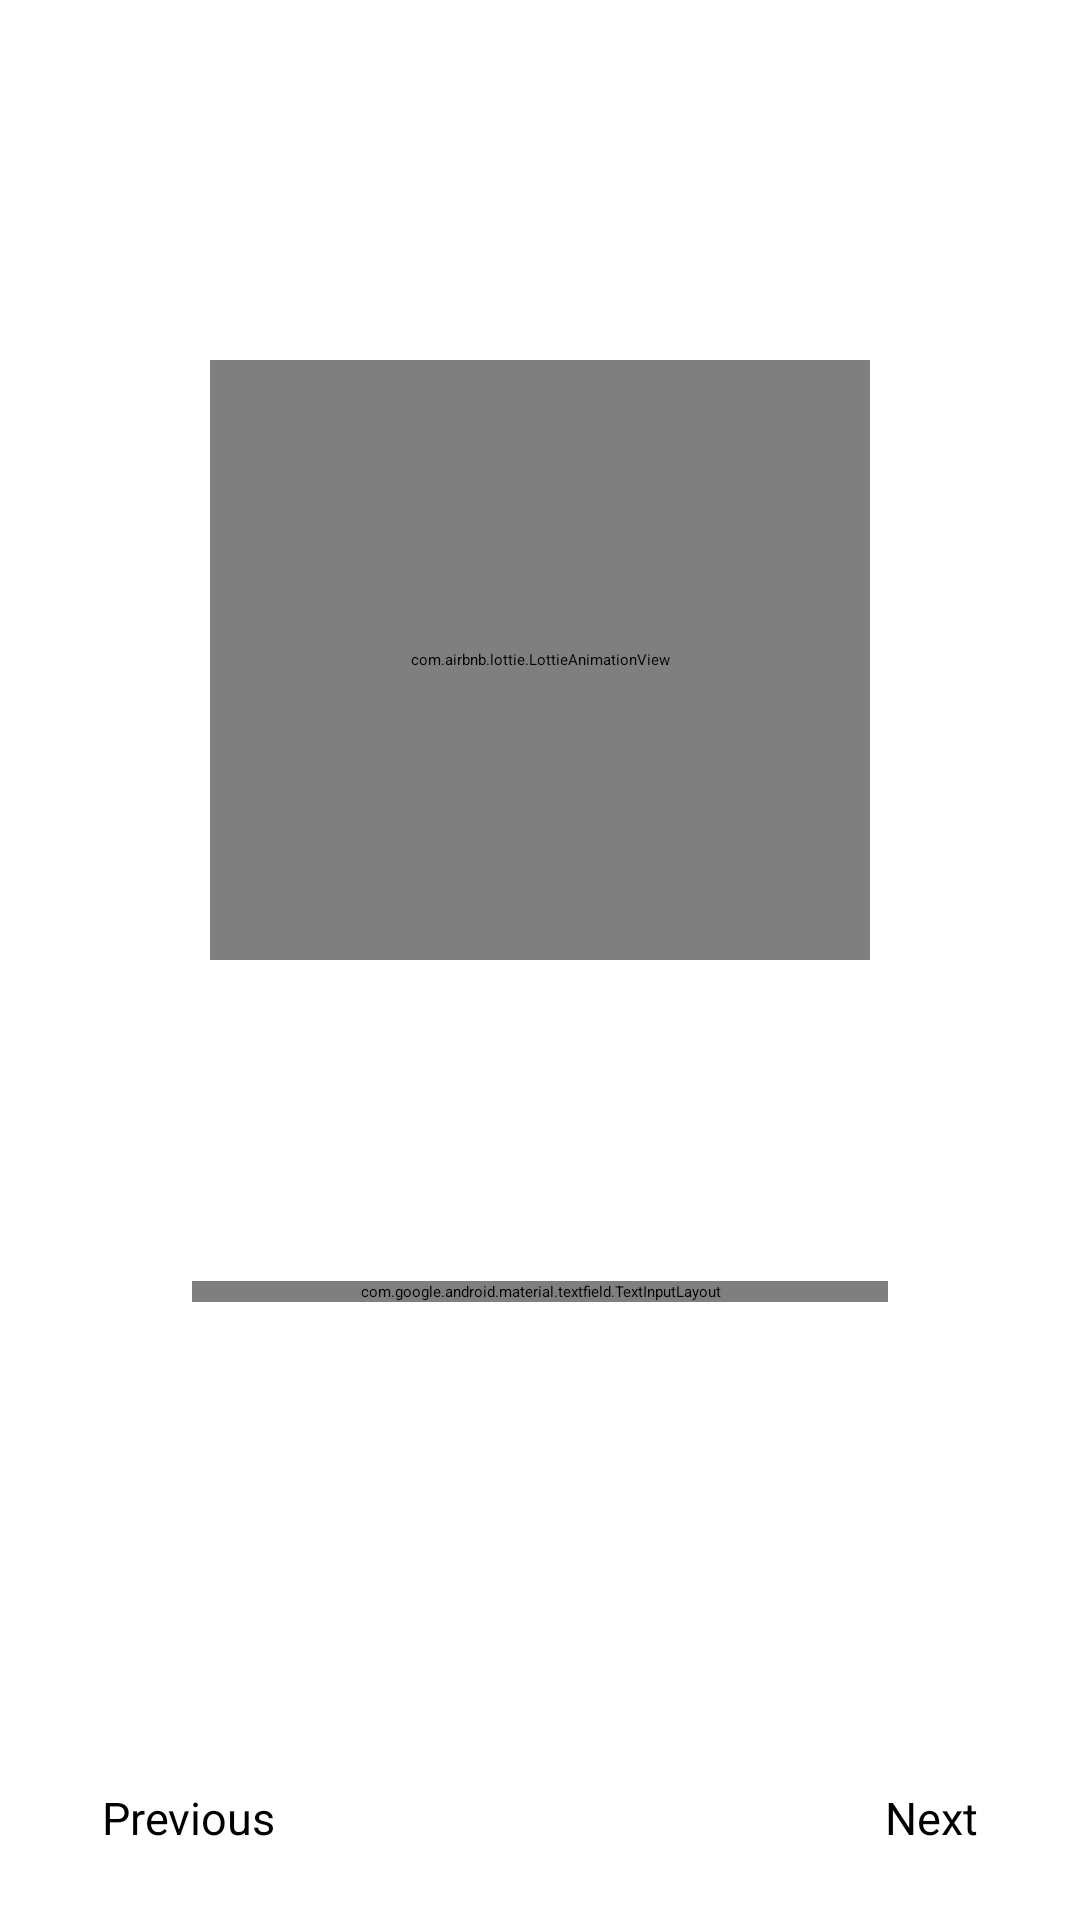

Android layout source for this screen:
<!-- AndroidManifest.xml: application theme Theme.SpendrSplash -->
<!-- res/layout/fragment_onboarding_content.xml -->
<?xml version="1.0" encoding="utf-8"?>
<androidx.constraintlayout.widget.ConstraintLayout xmlns:android="http://schemas.android.com/apk/res/android"
    xmlns:app="http://schemas.android.com/apk/res-auto"
    xmlns:tools="http://schemas.android.com/tools"
    android:layout_width="match_parent"
    android:layout_height="match_parent"
    tools:context=".presentation.onboarding.OnboardingContentFragment">


    <com.airbnb.lottie.LottieAnimationView
        android:id="@+id/anim_onboarding"
        android:layout_width="match_parent"
        android:layout_height="match_parent"
        android:layout_marginStart="70dp"
        android:layout_marginTop="120dp"
        android:layout_marginEnd="70dp"
        android:layout_marginBottom="320dp"
        app:layout_constraintEnd_toEndOf="parent"
        app:layout_constraintStart_toStartOf="parent"
        app:layout_constraintTop_toTopOf="parent"
        app:lottie_autoPlay="true"
        app:lottie_loop="true" />

    <TextView
        android:id="@+id/tv_onboarding_title"
        android:layout_width="wrap_content"
        android:layout_height="wrap_content"
        android:layout_marginTop="24dp"
        android:fontFamily="@font/roboto_black_italic"
        android:textSize="22sp"
        android:textStyle="bold"
        app:layout_constraintEnd_toEndOf="parent"
        app:layout_constraintStart_toStartOf="parent"
        app:layout_constraintTop_toBottomOf="@id/anim_onboarding"
        tools:text="This is page 1" />

    <TextView
        android:id="@+id/tv_onboarding_text"
        android:layout_width="wrap_content"
        android:layout_height="wrap_content"
        android:layout_marginTop="8dp"
        android:fontFamily="@font/roboto_light"
        android:gravity="center"
        android:paddingHorizontal="24dp"
        android:textSize="16sp"
        app:layout_constraintEnd_toEndOf="parent"
        app:layout_constraintStart_toStartOf="parent"
        app:layout_constraintTop_toBottomOf="@id/tv_onboarding_title"
        tools:text="This is page 1" />

    <com.google.android.material.textfield.TextInputLayout
        android:id="@+id/layout_tv_userName"
        android:layout_width="match_parent"
        android:layout_height="wrap_content"
        android:layout_marginHorizontal="64dp"
        android:layout_marginTop="24dp"
        android:hint="@string/enter_name"
        app:layout_constraintEnd_toEndOf="parent"
        app:layout_constraintStart_toStartOf="parent"
        app:layout_constraintTop_toBottomOf="@id/tv_onboarding_text">

        <com.google.android.material.textfield.TextInputEditText
            android:id="@+id/tv_user_name"
            android:layout_width="match_parent"
            android:layout_height="wrap_content" />
    </com.google.android.material.textfield.TextInputLayout>

    <TextView
        android:id="@+id/tv_left_text"
        android:layout_width="wrap_content"
        android:layout_height="wrap_content"
        android:layout_marginStart="24dp"
        android:layout_marginBottom="14dp"
        android:padding="10dp"
        android:text="@string/previous"
        android:textSize="15sp"
        app:layout_constraintBottom_toBottomOf="parent"
        app:layout_constraintStart_toStartOf="parent" />

    <TextView
        android:id="@+id/tv_right_text"
        android:layout_width="wrap_content"
        android:layout_height="wrap_content"
        android:layout_marginEnd="24dp"
        android:layout_marginBottom="14dp"
        android:padding="10dp"
        android:text="@string/next"
        android:textSize="15sp"
        app:layout_constraintBottom_toBottomOf="parent"
        app:layout_constraintEnd_toEndOf="parent" />

</androidx.constraintlayout.widget.ConstraintLayout>
<!-- resources referenced by this layout -->
<resources>
  <string name="enter_name">Enter name</string>
  <string name="next">Next</string>
  <string name="previous">Previous</string>
  <style name="Theme.SpendrSplash" parent="Theme.SplashScreen">
          <item name="windowSplashScreenBackground">@color/splashScreenBackgroundColor</item>
          <item name="windowSplashScreenAnimatedIcon">@drawable/splash_piggy</item>
          <item name="postSplashScreenTheme">@style/Theme.Spendr</item>
  
      </style>
  <color name="splashScreenBackgroundColor">#FFFFFF</color>
  <!-- drawable splash_piggy (drawable) -->
  <vector xmlns:android="http://schemas.android.com/apk/res/android"
      android:width="200dp"
      android:height="200dp"
      android:viewportWidth="512"
      android:viewportHeight="512">
      <group
          android:pivotX="256"
          android:pivotY="256"
          android:scaleX="0.6"
          android:scaleY="0.6">
          <path
              android:fillColor="#FF000000"
              android:pathData="M390.88,216.57L376.22,216.57a112.8,112.8 0,0 0,-44.17 -54.96l12.86,-44.02L280.71,142.11a148.18,148.18 0,0 0,-23.16 -1.86c-44.3,0 -81.04,18.95 -103.09,48a9.93,9.93 0,0 0,-2.64 -0.4c-23.26,0 -31.17,-15.98 -31.58,-16.85a9.97,9.97 0,0 0,-18.22 8.12c0.47,1.07 11.02,24.06 40.87,28.04a110.05,110.05 0,0 0,-10.86 47.87c0,36.23 17.18,68.51 45.51,89.55l-7.06,7.06a25.05,25.05 0,1 0,35.43 35.43l20.57,-20.57a145.94,145.94 0,0 0,31.07 3.3,143.88 143.88,0 0,0 38.28,-5.06L318.16,387.07a25.05,25.05 0,0 0,35.42 -35.43l-11,-11A111.65,111.65 0,0 0,376.19 293.49h14.69a19.95,19.95 0,0 0,19.95 -19.95L410.83,236.52A19.95,19.95 0,0 0,390.88 216.57ZM319.68,240.34a13.85,13.85 0,1 1,13.85 -13.85A13.85,13.85 0,0 1,319.68 240.34Z" />
      </group>
  </vector>
  <style name="Theme.Spendr" parent="Base.Theme.Spendr" />
  <style name="Base.Theme.Spendr" parent="AppTheme.Spendr.Material3">
          
      </style>
  <color name="md_theme_light_primary">#006687</color>
  <color name="md_theme_light_onPrimary">#FFFFFF</color>
  <color name="md_theme_light_primaryContainer">#C1E8FF</color>
  <color name="md_theme_light_onPrimaryContainer">#001E2B</color>
  <color name="md_theme_light_secondary">#006687</color>
  <color name="md_theme_light_onSecondary">#FFFFFF</color>
  <color name="md_theme_light_secondaryContainer">#C1E8FF</color>
  <color name="md_theme_light_onSecondaryContainer">#001E2B</color>
  <color name="md_theme_light_tertiary">#006874</color>
  <color name="md_theme_light_onTertiary">#FFFFFF</color>
  <color name="md_theme_light_tertiaryContainer">#9AF0FF</color>
  <color name="md_theme_light_onTertiaryContainer">#001F24</color>
  <color name="md_theme_light_error">#BA1A1A</color>
  <color name="md_theme_light_errorContainer">#FFDAD6</color>
  <color name="md_theme_light_onError">#FFFFFF</color>
  <color name="md_theme_light_onErrorContainer">#410002</color>
  <color name="md_theme_light_background">#FBFCFE</color>
  <color name="md_theme_light_onBackground">#191C1E</color>
  <color name="md_theme_light_surface">#FBFCFE</color>
  <color name="md_theme_light_onSurface">#191C1E</color>
  <color name="md_theme_light_surfaceVariant">#DCE3E9</color>
  <color name="md_theme_light_onSurfaceVariant">#40484C</color>
  <color name="md_theme_light_outline">#71787D</color>
  <color name="md_theme_light_inverseOnSurface">#F0F1F3</color>
  <color name="md_theme_light_inverseSurface">#2E3133</color>
  <color name="md_theme_light_inversePrimary">#72D2FF</color>
  <color name="statusBarColor">#004D66</color>
</resources>
